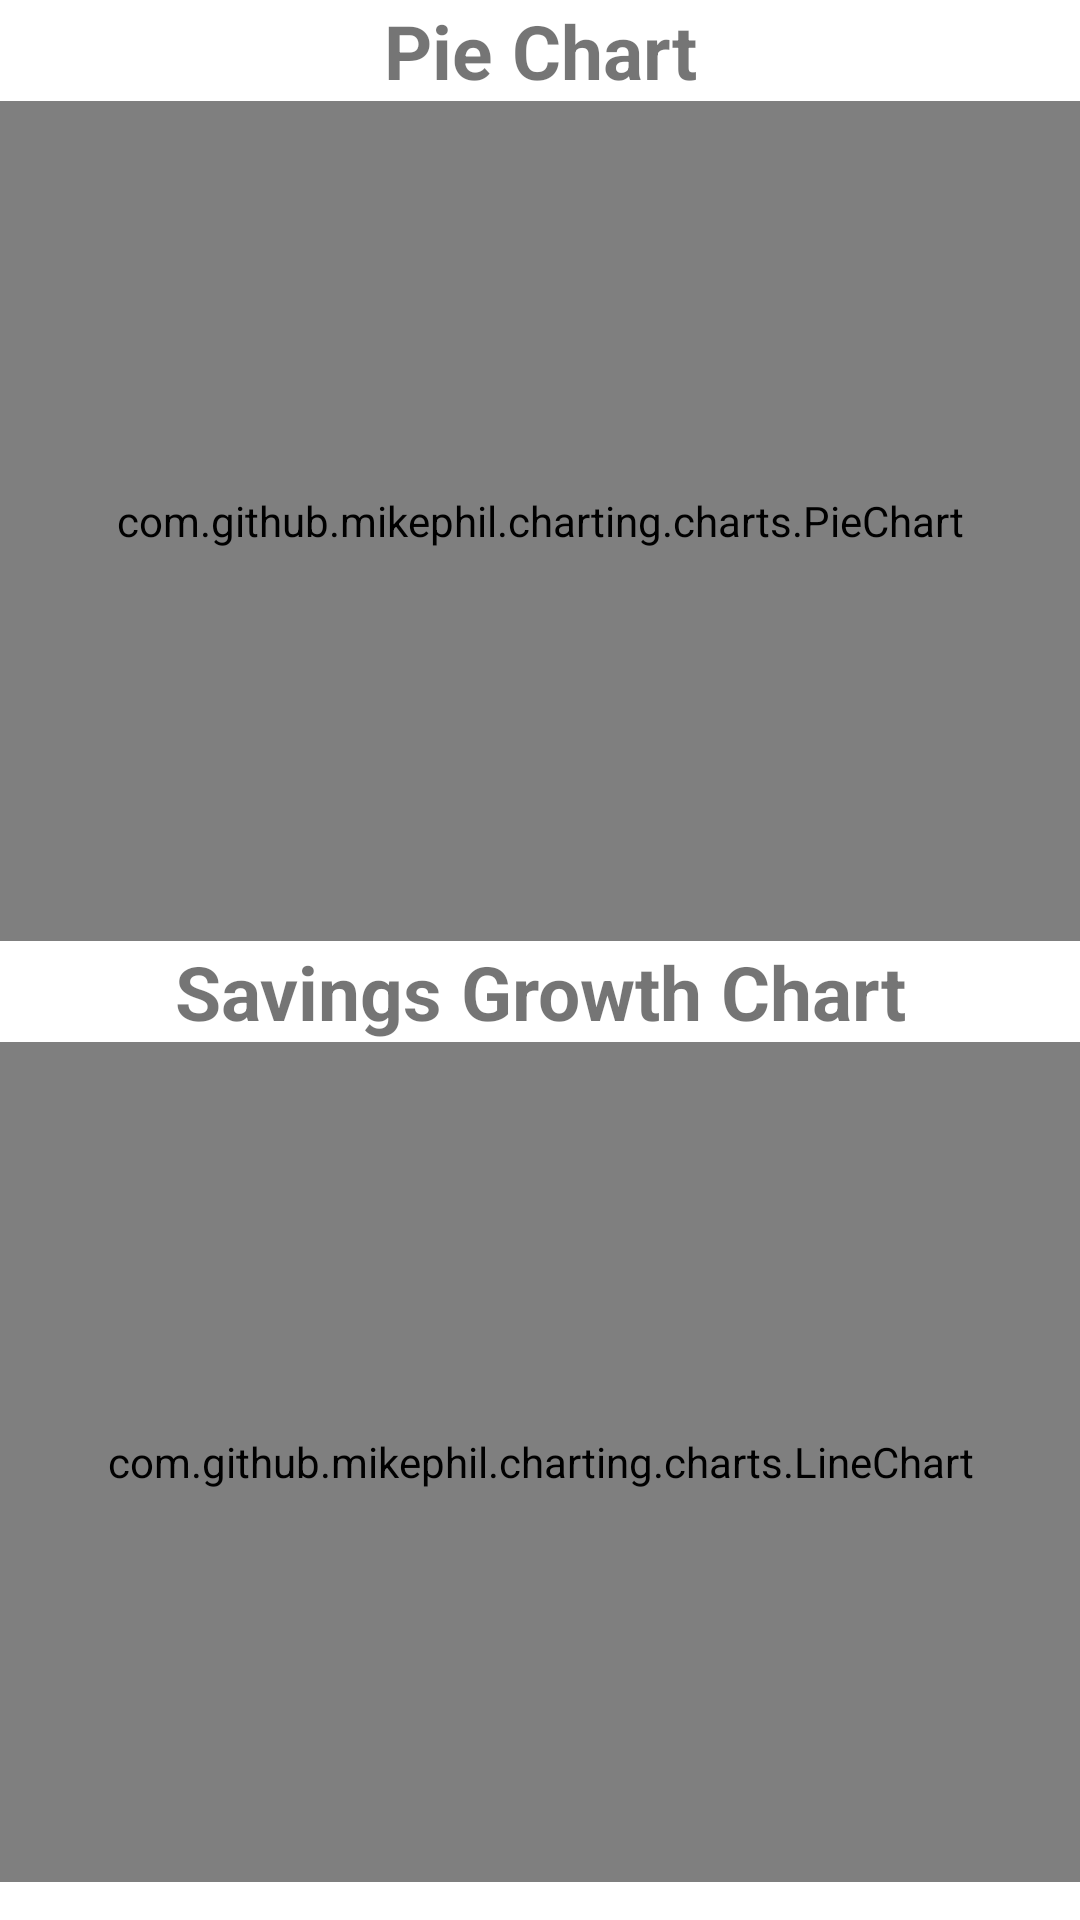

Reconstruct the res/layout file that produces this screen, plus the resources it refers to.
<!-- AndroidManifest.xml: application theme Theme.Financer -->
<!-- res/layout/fragment_result.xml -->
<?xml version="1.0" encoding="utf-8"?>
<androidx.constraintlayout.widget.ConstraintLayout xmlns:android="http://schemas.android.com/apk/res/android"
    xmlns:tools="http://schemas.android.com/tools"
    android:layout_width="match_parent"
    android:layout_height="match_parent"
    android:layout_margin="24dp"
    xmlns:app="http://schemas.android.com/apk/res-auto"
    tools:context=".ResultFragment">

    <TextView
        android:id="@+id/pie_chart_title"
        android:layout_width="match_parent"
        android:layout_height="wrap_content"
        android:text="Pie Chart"
        android:textSize="25sp"
        app:layout_constraintTop_toTopOf="parent"
        android:textAlignment="center"
        android:layout_marginBottom="16dp"
        android:textStyle="bold"/>

    <com.github.mikephil.charting.charts.PieChart
        android:id="@+id/pie_chart"
        android:layout_width="match_parent"
        android:layout_height="280dp"
        app:layout_constraintTop_toBottomOf="@id/pie_chart_title"/>

    <TextView
        android:id="@+id/line_chart_title"
        android:layout_width="match_parent"
        android:layout_height="wrap_content"
        android:text="Savings Growth Chart"
        android:textSize="25sp"
        app:layout_constraintTop_toBottomOf="@id/pie_chart"
        android:textAlignment="center"
        android:layout_marginBottom="16dp"
        android:textStyle="bold"/>

    <com.github.mikephil.charting.charts.LineChart
        android:id="@+id/line_chart"
        android:layout_width="match_parent"
        android:layout_height="280dp"
        app:layout_constraintTop_toBottomOf="@id/line_chart_title"/>
</androidx.constraintlayout.widget.ConstraintLayout>
<!-- resources referenced by this layout -->
<resources>
  <style name="Theme.Financer" parent="Theme.MaterialComponents.DayNight.NoActionBar">
          
          <item name="colorPrimary">@color/purple_500</item>
          <item name="colorPrimaryVariant">@color/purple_700</item>
          <item name="colorOnPrimary">@color/white</item>
          
          <item name="colorSecondary">@color/teal_200</item>
          <item name="colorSecondaryVariant">@color/teal_700</item>
          <item name="colorOnSecondary">@color/black</item>
          
          <item name="android:statusBarColor" tools:targetApi="l">?attr/colorPrimaryVariant</item>
          
      </style>
  <color name="purple_500">#FF6200EE</color>
  <color name="purple_700">#FF3700B3</color>
  <color name="white">#FFFFFFFF</color>
  <color name="teal_200">#FF03DAC5</color>
  <color name="teal_700">#FF018786</color>
  <color name="black">#FF000000</color>
</resources>
